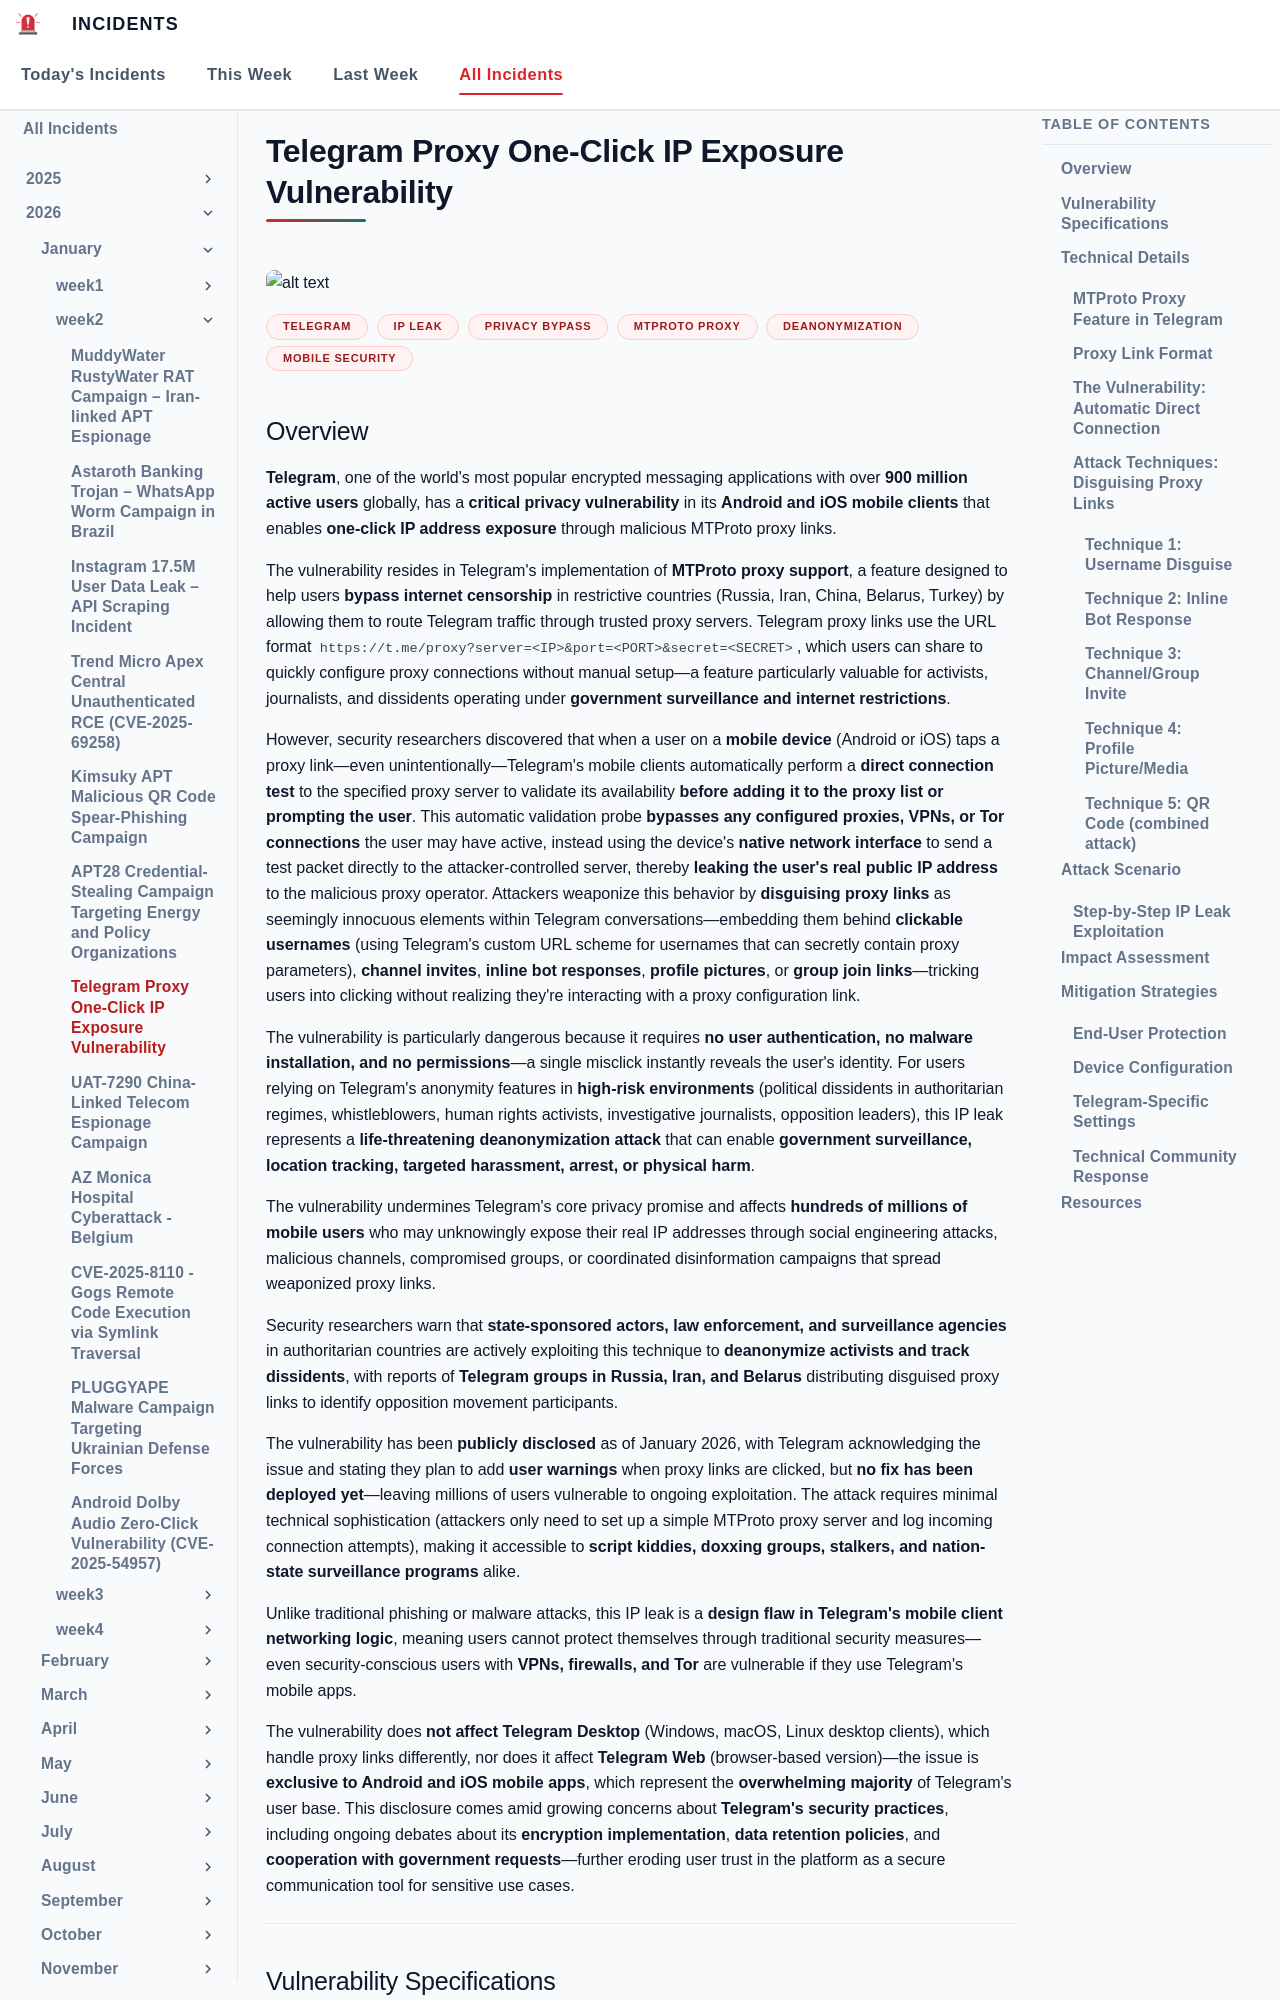

repository: EG-ETCS/Incidents · page: 2026/Week2/telegram/index.html · generator: mkdocs

# Telegram Proxy One-Click IP Exposure Vulnerability
![alt text](images/telegram1.png)

**Telegram**{.cve-chip} **IP Leak**{.cve-chip} **Privacy Bypass**{.cve-chip} **MTProto Proxy**{.cve-chip} **Deanonymization**{.cve-chip} **Mobile Security**{.cve-chip}
